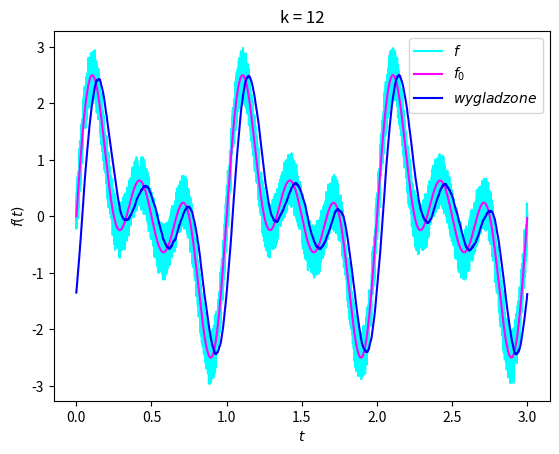

Python code for this plot:
import numpy as np
import math
import random
from scipy.fft import fft, ifft
import matplotlib.pyplot as plt

k = 12
Nk = 2 ** k
T = 1.0
t_max = 3 * T
dt = t_max / Nk
t = np.arange(0, t_max, dt)
sigma = T / 20
omega = 2 * math.pi / T

def F0(t):
  return math.sin(1 * omega * t) + math.sin(2 * omega * t) + math.sin(3 * omega * t)

def F(t):
  return F0(t) + random.uniform(-1/2, 1/2)

def G(t):
  return 1 / (sigma * math.sqrt(2 * math.pi)) * math.exp(- t**2 / (2 * sigma**2))

def calculate_Fourier():
    f0_array = np.asarray([F0(t) for t in t])
    f_array = np.asarray([F(t) for t in t])
    g1_array = np.asarray([G(t) for t in t])
    g2_array = np.asarray([G(-t) for t in t])

    g_array = g2_array + g1_array

    fFourier = fft(f_array)
    gFourier = fft(g_array)
    fgFourier = np.multiply(fFourier, gFourier)

    fgIFourier = ifft(fgFourier)
    f_max = np.amax(np.asarray([abs(value) for value in fgIFourier]))

    return f_array, f0_array, fgIFourier, f_max

def plot(f_array, f0_array, fgIFourier, f_max):
    plt.plot(t, f_array, label='$f$', color="cyan")
    plt.plot(t, f0_array, label='$f_0$', color="fuchsia")
    plt.plot(t, fgIFourier * 2.5 / f_max, label='$wygladzone$', color="blue")
    plt.xlabel('$t$')
    plt.ylabel('$f(t)$')
    plt.title('k = {}'.format(k))
    plt.legend()
    plt.show()

if __name__ == "__main__":
    f_array, f0_array, fgIFourier, f_max = calculate_Fourier()
    plot(f_array, f0_array, fgIFourier, f_max)
